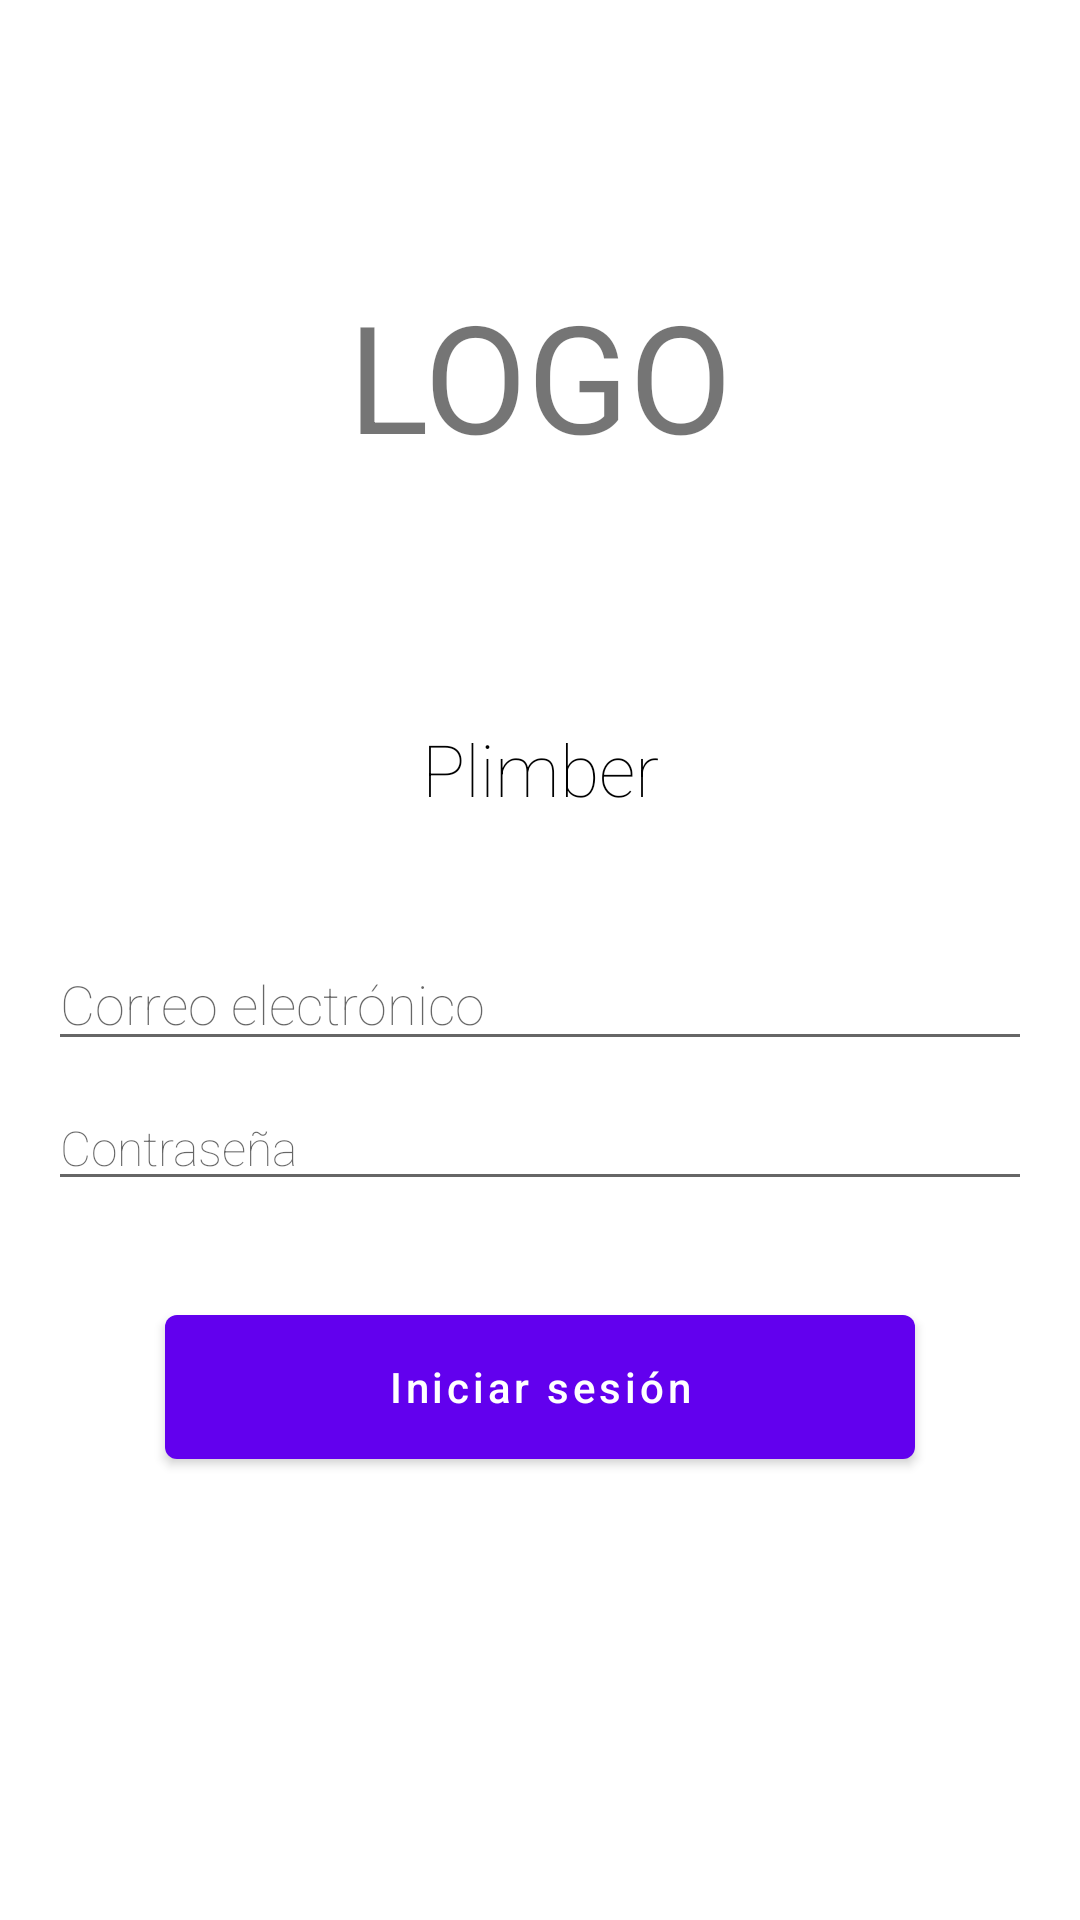

Here is an Android app screen rendered from its layout file. Give the layout XML and the strings, colors and styles it references.
<!-- AndroidManifest.xml: activity theme Theme.Login -->
<!-- res/layout/activity_login.xml -->
<?xml version="1.0" encoding="utf-8"?>
<androidx.coordinatorlayout.widget.CoordinatorLayout xmlns:android="http://schemas.android.com/apk/res/android"
    xmlns:tools="http://schemas.android.com/tools"
    android:layout_width="match_parent"
    android:layout_height="match_parent"
    tools:context=".LoginActivity">

    <LinearLayout
        android:layout_width="match_parent"
        android:layout_height="wrap_content"
        android:orientation="vertical">

        <LinearLayout
            android:layout_width="match_parent"
            android:layout_height="wrap_content"
            android:layout_marginTop="34dp"
            android:orientation="vertical">

            <TextView
                android:id="@+id/textViewLogo"
                android:layout_width="match_parent"
                android:layout_height="150dp"
                android:layout_marginLeft="16dp"
                android:layout_marginTop="16dp"
                android:layout_marginRight="16dp"
                android:layout_marginBottom="16dp"
                android:gravity="center"
                android:padding="8dp"
                android:text="LOGO"
                android:textSize="50sp" />

            <TextView
                android:id="@+id/textViewTitle"
                android:layout_width="match_parent"
                android:layout_height="wrap_content"
                android:layout_marginLeft="16dp"
                android:layout_marginTop="16dp"
                android:layout_marginRight="16dp"
                android:layout_marginBottom="16dp"
                android:fontFamily="sans-serif-thin"
                android:gravity="center"
                android:padding="8dp"
                android:text="Plimber"
                android:textColor="@android:color/black"
                android:textSize="24sp" />

        </LinearLayout>

        <LinearLayout
            android:layout_width="match_parent"
            android:layout_height="wrap_content"
            android:orientation="vertical">

            <EditText
                android:id="@+id/editTextEmail"
                android:layout_width="match_parent"
                android:layout_height="wrap_content"
                android:layout_marginLeft="16dp"
                android:layout_marginTop="16dp"
                android:layout_marginRight="16dp"
                android:fontFamily="sans-serif-thin"
                android:hint="Correo electrónico"
                android:inputType="textEmailAddress"
                android:textSize="18sp" />

            <EditText
                android:id="@+id/editTextPassword"
                android:layout_width="match_parent"
                android:layout_height="wrap_content"
                android:layout_marginLeft="16dp"
                android:layout_marginTop="8dp"
                android:layout_marginRight="16dp"
                android:layout_marginBottom="16dp"
                android:fontFamily="sans-serif-thin"
                android:hint="Contraseña"
                android:inputType="textPassword"
                android:textSize="16sp" />

            <Button
                android:id="@+id/buttonSignIn"
                android:layout_width="250dp"
                android:layout_height="60dp"
                android:layout_gravity="center"
                android:layout_marginLeft="24dp"
                android:layout_marginTop="16dp"
                android:layout_marginRight="24dp"
                android:layout_marginBottom="24dp"
                android:text="Iniciar sesión"
                android:textAllCaps="false" />

        </LinearLayout>

    </LinearLayout>

</androidx.coordinatorlayout.widget.CoordinatorLayout>
<!-- resources referenced by this layout -->
<resources>
  <style name="Theme.Login" parent="Theme.MaterialComponents.DayNight.NoActionBar">
          
          <item name="colorPrimary">@color/purple_500</item>
          <item name="colorPrimaryVariant">@color/purple_700</item>
          <item name="colorOnPrimary">@color/white</item>
          
          <item name="colorSecondary">@color/teal_200</item>
          <item name="colorSecondaryVariant">@color/teal_700</item>
          <item name="colorOnSecondary">@color/black</item>
          
          <item name="android:statusBarColor" tools:targetApi="l">?attr/colorPrimaryVariant</item>
          
      </style>
  <!-- not gathered from this repository: default colours our renderer supplied (Android Studio template values) -->
  <color name="purple_500">#FF6200EE</color>
  <color name="purple_700">#FF3700B3</color>
  <color name="teal_200">#FF03DAC5</color>
  <color name="teal_700">#FF018786</color>
  <color name="black">#FF000000</color>
  <color name="white">#FFFFFFFF</color>
</resources>
